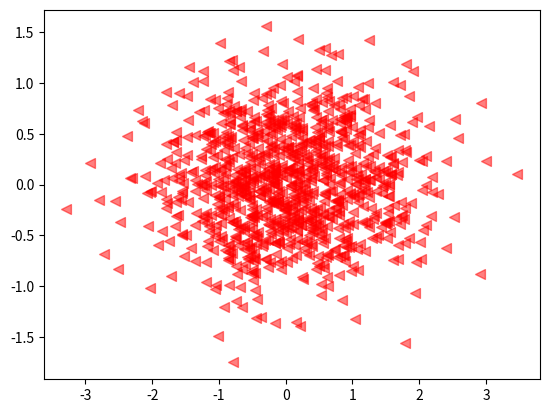

The matplotlib source for this figure:
#!/usr/bin/nev python3
# -*- coding:utf-8 -*-

"""
@version: v1.0
[redacted]
@license: Apache Licence 
@contact: [email redacted]
@subject: 散点图
@site: https://pengshp.github.io/
@software: PyCharm Community Edition
@file: matplt03.py
@time: 16/8/27 下午2:29
"""

import matplotlib.pyplot as plt
import numpy as np

N = 1000

x = np.random.randn(N)
y = np.random.randn(N) * 0.5

# c为点面积大小,c为颜色,marker为点的样式,alpha为透明度0-1
plt.scatter(x, y, s=50, c='r', marker='<', alpha=0.5)
plt.show()
